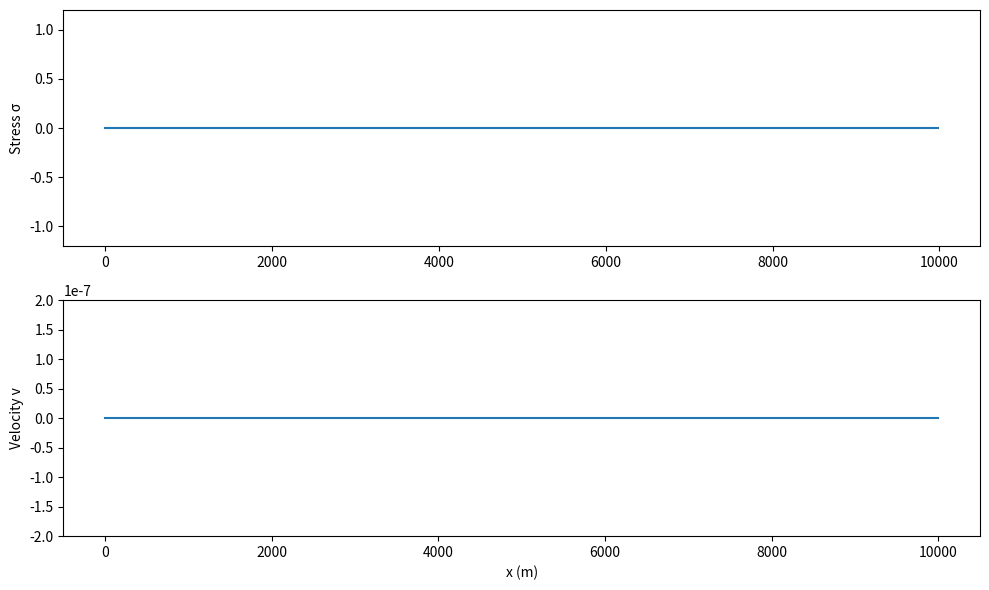

Generate this figure with matplotlib:
import numpy as np
import matplotlib.pyplot as plt
from matplotlib.animation import FuncAnimation


nx = 800
xmax = 10000.0
dx = xmax / nx

rho = 2500.0
c = 2500.0
mu = rho * c**2

dt = 0.002
nt = 1200

x = np.linspace(0, xmax, nx)

v = np.zeros(nx)          # velocity v_i^(n+1/2)
v_old = np.zeros(nx)      # velocity v_i^(n-1/2)
sigma = np.zeros(nx - 1)  # stress σ_(i+1/2)^n

# Ricker Wavelet Source (Stress Source)
f0 = 5.0
t0 = 1.5 / f0
src_x = xmax / 2
src_i = int(src_x / dx)

def ricker(t, f0):
    return (1 - 2 * (np.pi * f0 * t)**2) * np.exp(-(np.pi * f0 * t)**2)

# Absorbing Boundary (Sponge Layer)
nb = 200
damping_max = 5.0
damping = np.zeros(nx)

for i in range(nb):
    w = ((nb - i) / nb)**2
    damping[i] = damping_max * w
    damping[-i - 1] = damping_max * w


fig, (ax1, ax2) = plt.subplots(2, 1, figsize=(10, 6))

line_sigma, = ax1.plot(x[:-1], sigma)
line_v, = ax2.plot(x, v)

ax1.set_ylabel("Stress σ")
ax2.set_ylabel("Velocity v")
ax2.set_xlabel("x (m)")

ax1.set_ylim(-1.2, 1.2)
ax2.set_ylim(-2e-7, 2e-7)

def update(frame):
    global v, v_old, sigma

    t = frame * dt

    # Velocity update (vectorized)
    v[1:-1] = v_old[1:-1] + (dt / rho) * (sigma[1:] - sigma[:-1]) / dx
    v[1:-1] *= np.exp(-damping[1:-1] * dt)

    # Stress update (vectorized)
    sigma += dt * mu * (v[1:] - v[:-1]) / dx
    sigma *= np.exp(-damping[:nx-1] * dt)

    # Ricker stress source
    sigma[src_i] = ricker(t - t0, f0)

    v_old[:] = v[:]

    line_sigma.set_ydata(sigma)
    line_v.set_ydata(v)
    ax1.set_title(f"Time = {t:.3f} s")

    return line_sigma, line_v

ani = FuncAnimation(fig, update, frames=nt, interval=20)
plt.tight_layout()
plt.show()

plt.savefig("1D_elastic_wave_ricker_absorbing.png")
